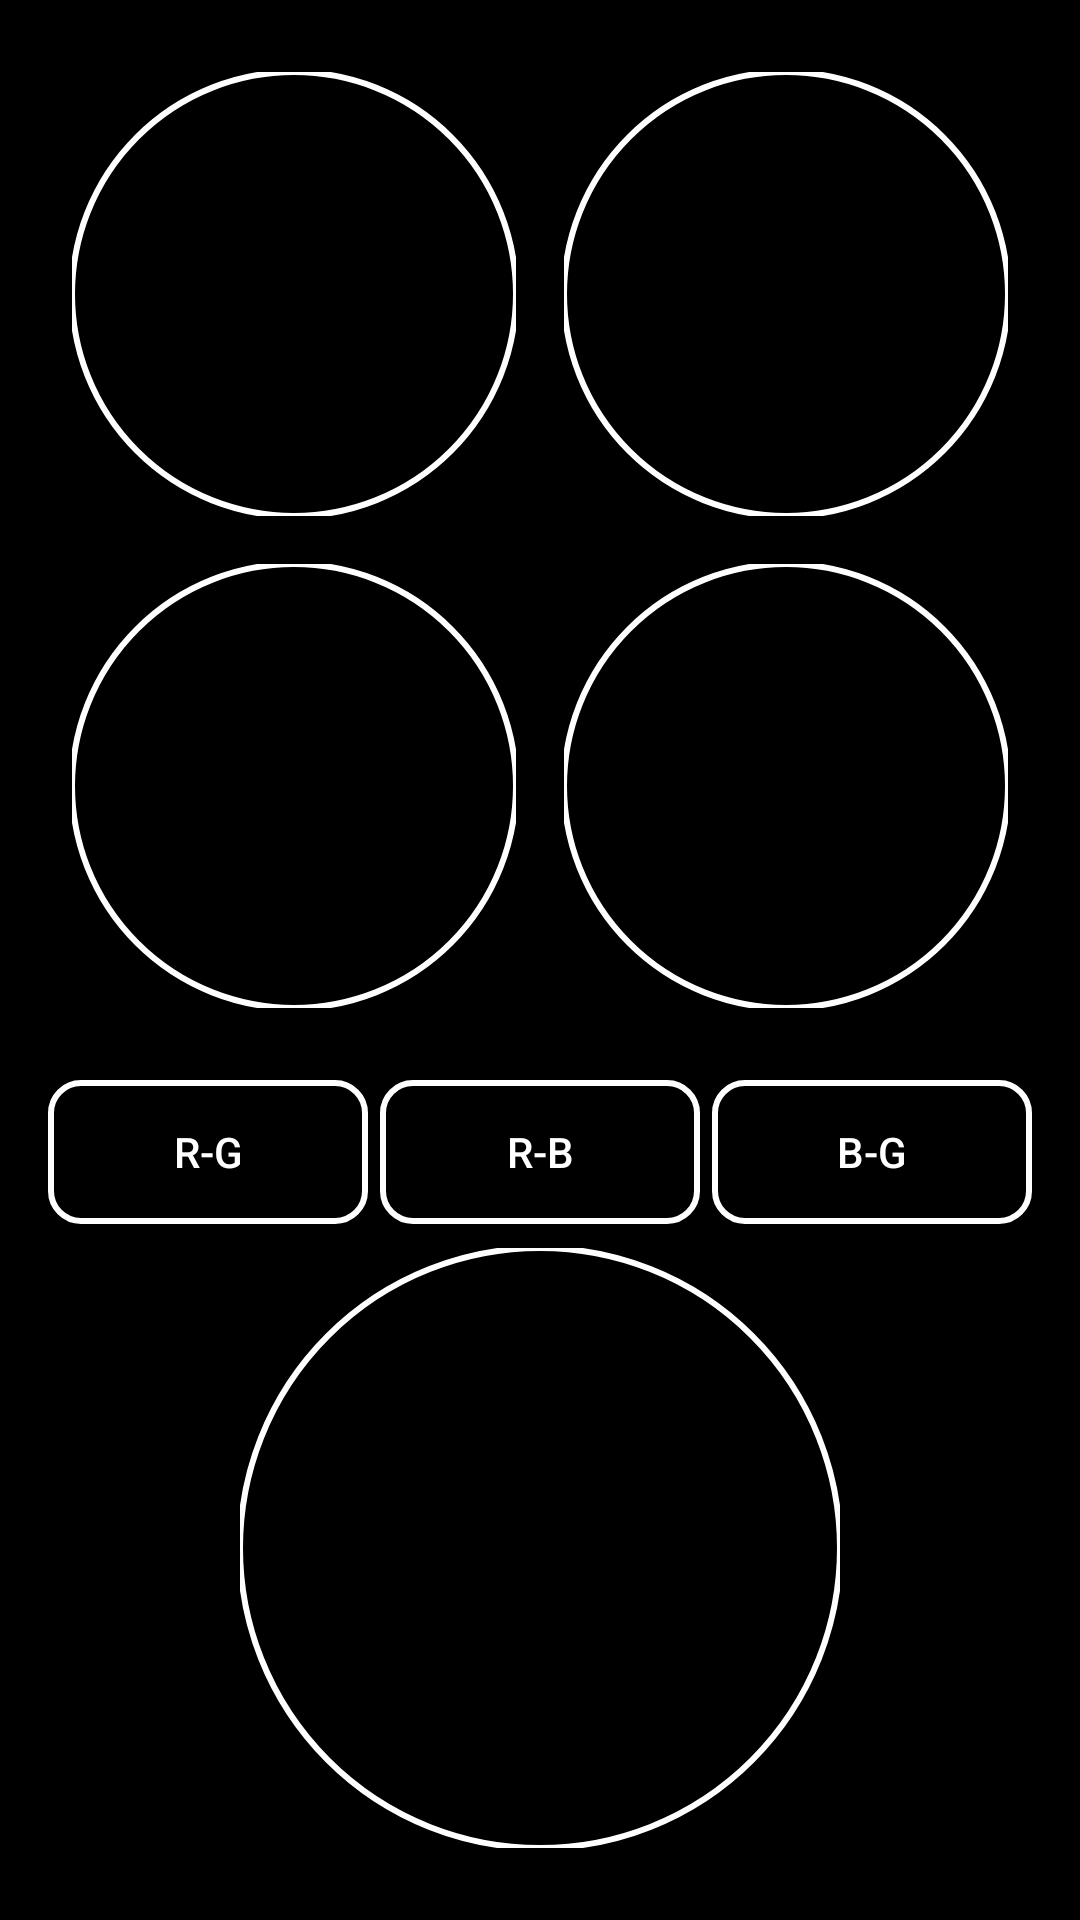

This screen was rendered from an Android layout file. Write that file and the resources it references.
<!-- AndroidManifest.xml: application theme Theme.RetinaCapture -->
<!-- res/layout/activity_image_results.xml -->
<LinearLayout xmlns:android="http://schemas.android.com/apk/res/android"
    xmlns:tools="http://schemas.android.com/tools"
    xmlns:app="http://schemas.android.com/apk/res-auto"
    android:layout_width="match_parent"
    android:layout_height="match_parent"
    android:orientation="vertical"
    android:padding="16dp"
    android:background="#000000"
    tools:context=".Quick.ImageResultsActivity">

    <androidx.constraintlayout.widget.ConstraintLayout
        android:layout_width="match_parent"
        android:layout_height="wrap_content">

        <com.google.android.material.imageview.ShapeableImageView
            android:id="@+id/imageView1"
            android:layout_width="0dp"
            android:layout_height="0dp"
            android:layout_margin="8dp"
            android:scaleType="centerCrop"
            app:layout_constraintDimensionRatio="1:1"
            app:layout_constraintStart_toStartOf="parent"
            app:layout_constraintEnd_toStartOf="@+id/imageView2"
            app:layout_constraintTop_toTopOf="parent"
            app:layout_constraintBottom_toBottomOf="parent"
            app:shapeAppearanceOverlay="@style/ShapeAppearanceOverlay.App.Circular"
            app:strokeWidth="2dp"
            app:strokeColor="#FFFFFF" />

        <com.google.android.material.imageview.ShapeableImageView
            android:id="@+id/imageView2"
            android:layout_width="0dp"
            android:layout_height="0dp"
            android:layout_margin="8dp"
            android:scaleType="centerCrop"
            app:layout_constraintDimensionRatio="1:1"
            app:layout_constraintStart_toEndOf="@+id/imageView1"
            app:layout_constraintEnd_toEndOf="parent"
            app:layout_constraintTop_toTopOf="parent"
            app:layout_constraintBottom_toBottomOf="parent"
            app:shapeAppearanceOverlay="@style/ShapeAppearanceOverlay.App.Circular"
            app:strokeWidth="2dp"
            app:strokeColor="#FFFFFF" />
    </androidx.constraintlayout.widget.ConstraintLayout>

    <androidx.constraintlayout.widget.ConstraintLayout
        android:layout_width="match_parent"
        android:layout_height="wrap_content">

        <com.google.android.material.imageview.ShapeableImageView
            android:id="@+id/imageView3"
            android:layout_width="0dp"
            android:layout_height="0dp"
            android:layout_margin="8dp"
            android:scaleType="centerCrop"
            app:layout_constraintDimensionRatio="1:1"
            app:layout_constraintStart_toStartOf="parent"
            app:layout_constraintEnd_toStartOf="@+id/imageView4"
            app:layout_constraintTop_toTopOf="parent"
            app:layout_constraintBottom_toBottomOf="parent"
            app:shapeAppearanceOverlay="@style/ShapeAppearanceOverlay.App.Circular"
            app:strokeWidth="2dp"
            app:strokeColor="#FFFFFF" />

        <com.google.android.material.imageview.ShapeableImageView
            android:id="@+id/imageView4"
            android:layout_width="0dp"
            android:layout_height="0dp"
            android:layout_margin="8dp"
            android:scaleType="centerCrop"
            app:layout_constraintDimensionRatio="1:1"
            app:layout_constraintStart_toEndOf="@+id/imageView3"
            app:layout_constraintEnd_toEndOf="parent"
            app:layout_constraintTop_toTopOf="parent"
            app:layout_constraintBottom_toBottomOf="parent"
            app:shapeAppearanceOverlay="@style/ShapeAppearanceOverlay.App.Circular"
            app:strokeWidth="2dp"
            app:strokeColor="#FFFFFF" />
    </androidx.constraintlayout.widget.ConstraintLayout>

    <LinearLayout
        android:layout_width="match_parent"
        android:layout_height="wrap_content"
        android:orientation="horizontal"
        android:layout_marginTop="16dp">

        <androidx.appcompat.widget.AppCompatButton
            android:id="@+id/buttonRG"
            android:layout_width="0dp"
            android:layout_height="wrap_content"
            android:layout_weight="1"
            android:text="R-G"
            android:background="@drawable/button_border"
            android:layout_marginRight="2dp"
            android:textColor="#FFFFFF"/>

        <androidx.appcompat.widget.AppCompatButton
            android:id="@+id/buttonRB"
            android:layout_width="0dp"
            android:layout_height="wrap_content"
            android:layout_weight="1"
            android:text="R-B"
            android:background="@drawable/button_border"
            android:layout_marginLeft="2dp"
            android:layout_marginRight="2dp"
            android:textColor="#FFFFFF"/>

        <androidx.appcompat.widget.AppCompatButton
            android:id="@+id/buttonBG"
            android:layout_width="0dp"
            android:layout_height="wrap_content"
            android:layout_weight="1"
            android:text="B-G"
            android:background="@drawable/button_border"
            android:layout_marginLeft="2dp"
            android:textColor="#FFFFFF"/>
    </LinearLayout>

    <androidx.constraintlayout.widget.ConstraintLayout
        android:layout_width="match_parent"
        android:layout_height="wrap_content">

        <com.google.android.material.imageview.ShapeableImageView
            android:id="@+id/resultImageView"
            android:layout_width="0dp"
            android:layout_height="0dp"
            android:layout_marginTop="16dp"
            android:scaleType="centerCrop"
            app:layout_constraintDimensionRatio="1:1"
            app:layout_constraintStart_toStartOf="parent"
            app:layout_constraintEnd_toEndOf="parent"
            app:layout_constraintTop_toTopOf="parent"
            app:layout_constraintBottom_toBottomOf="parent"
            app:shapeAppearanceOverlay="@style/ShapeAppearanceOverlay.App.Circular"
            android:layout_margin="8dp"
            app:strokeWidth="2dp"
            app:strokeColor="#FFFFFF" />

        
        <ProgressBar
            android:id="@+id/progressBar"
            android:layout_width="wrap_content"
            android:layout_height="wrap_content"
            android:layout_centerInParent="true"
            android:visibility="gone"
            style="@android:style/Widget.DeviceDefault.Light.ProgressBar.Large"
            tools:ignore="MissingConstraints" />
    </androidx.constraintlayout.widget.ConstraintLayout>
</LinearLayout>
<!-- resources referenced by this layout -->
<resources>
  <!-- drawable button_border (drawable) -->
  <?xml version="1.0" encoding="utf-8"?>
  <shape xmlns:android="http://schemas.android.com/apk/res/android">
      <solid android:color="#00000000" />
      <corners android:radius="10dp" />
      <stroke android:width="2dp" android:color="#FFFFFF" />
  </shape>
  <style name="ShapeAppearanceOverlay.App.Circular" parent="">
          <item name="cornerFamily">rounded</item>
          <item name="cornerSize">50%</item>
      </style>
  <style name="Theme.RetinaCapture" parent="Base.Theme.RetinaCapture" />
  <style name="Base.Theme.RetinaCapture" parent="Theme.Material3.DayNight.NoActionBar">
          
          
          <item name="colorPrimary">@android:color/black</item>
          <item name="android:statusBarColor">@android:color/black</item>
      </style>
</resources>
